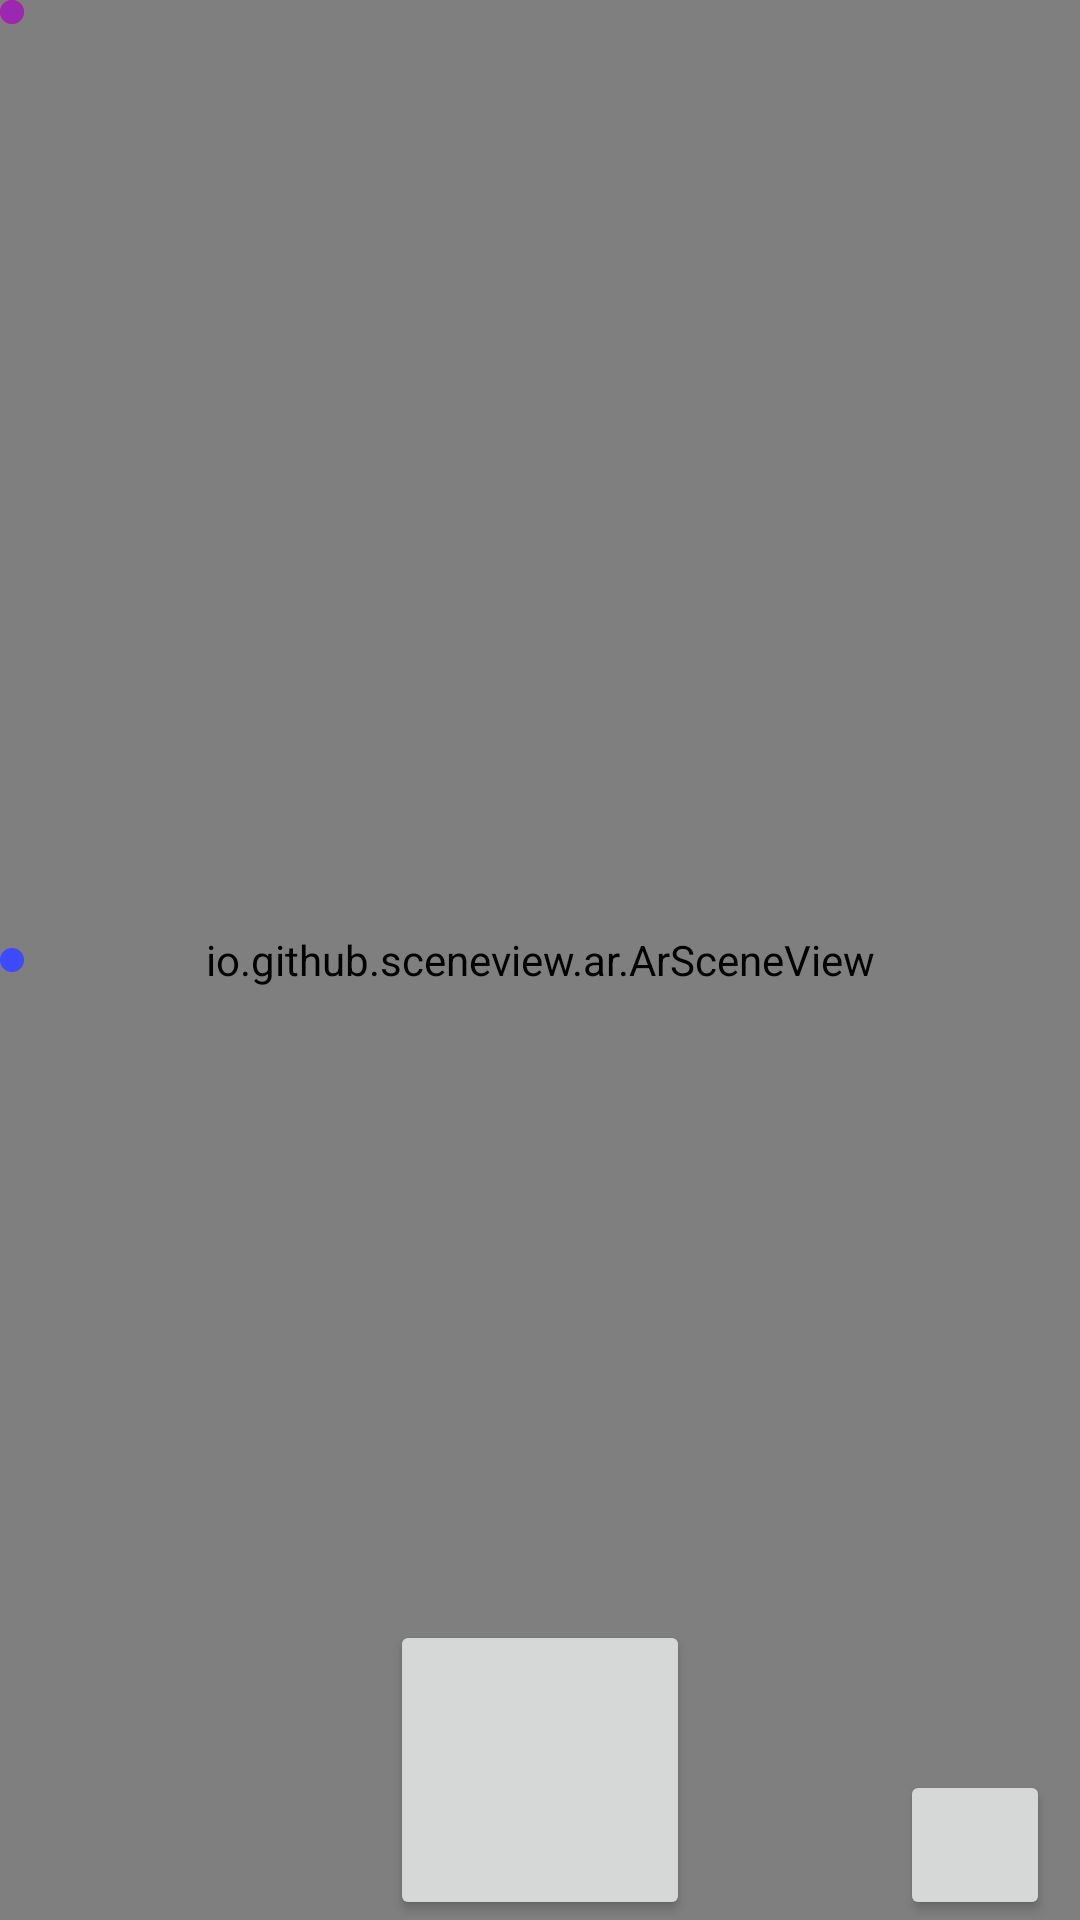

Layout XML and referenced resources for this Android screen:
<!-- AndroidManifest.xml: activity theme Theme.SceneViewUses.NoActionBar -->
<!-- res/layout/activity_main.xml -->
<?xml version="1.0" encoding="utf-8"?>
<FrameLayout
    android:id="@+id/all_layout"
    xmlns:android="http://schemas.android.com/apk/res/android"
    xmlns:tools="http://schemas.android.com/tools"
    android:layout_width="match_parent"
    android:layout_height="match_parent"
    tools:context=".MainActivity">


    <io.github.sceneview.ar.ArSceneView
        android:id="@+id/sceneView"
        android:layout_width="match_parent"
        android:layout_height="match_parent" />

    <View
        android:layout_gravity="center_vertical"
        android:id="@+id/left_top_point_ui"
        android:layout_width="8dp"
        android:layout_height="8dp"
        android:background="@drawable/circle"
        />

    <View
        android:id="@+id/right_top_point_ui"
        android:layout_width="8dp"
        android:layout_height="8dp"
        android:background="@drawable/circle2"
        />

    <View
        android:id="@+id/left_down_point_ui"
        android:layout_width="8dp"
        android:layout_height="8dp"
        android:background="@drawable/circle3"
        />

    <View
        android:id="@+id/right_down_point_ui"
        android:layout_width="8dp"
        android:layout_height="8dp"
        android:background="@drawable/circle4"
        />


    <Button
        android:id="@+id/btn"
        android:layout_width="100dp"
        android:layout_height="100dp"
        android:layout_gravity="bottom|center_horizontal"
        />

    <Button
        android:id="@+id/transform"
        android:layout_width="50dp"
        android:layout_height="50dp"
        android:layout_gravity="bottom|right"
        android:layout_marginEnd="10dp"
        />

    <ImageView
        android:id="@+id/image_view"
        android:layout_width="300dp"
        android:layout_height="300dp"
        android:layout_gravity="center"
        />

</FrameLayout>
<!-- resources referenced by this layout -->
<resources>
  <!-- drawable circle (drawable) -->
  <?xml version="1.0" encoding="utf-8"?>
  <shape
      xmlns:android="http://schemas.android.com/apk/res/android"
      android:shape="oval">
  
      <solid
          android:color="#3d4aff"/>
  
      <size
          android:width="60dp"
          android:height="60dp"/>
  </shape>
  <!-- drawable circle2 (drawable) -->
  <?xml version="1.0" encoding="utf-8"?>
  <shape
      xmlns:android="http://schemas.android.com/apk/res/android"
      android:shape="oval">
  
      <solid
          android:color="#E91E63"/>
  
      <size
          android:width="60dp"
          android:height="60dp"/>
  </shape>
  <!-- drawable circle4 (drawable) -->
  <?xml version="1.0" encoding="utf-8"?>
  <shape
      xmlns:android="http://schemas.android.com/apk/res/android"
      android:shape="oval">
  
      <solid
          android:color="#9C27B0"/>
  
      <size
          android:width="60dp"
          android:height="60dp"/>
  </shape>
  <style name="Theme.SceneViewUses.NoActionBar">
          <item name="windowActionBar">false</item>
          <item name="windowNoTitle">true</item>
      </style>
</resources>
